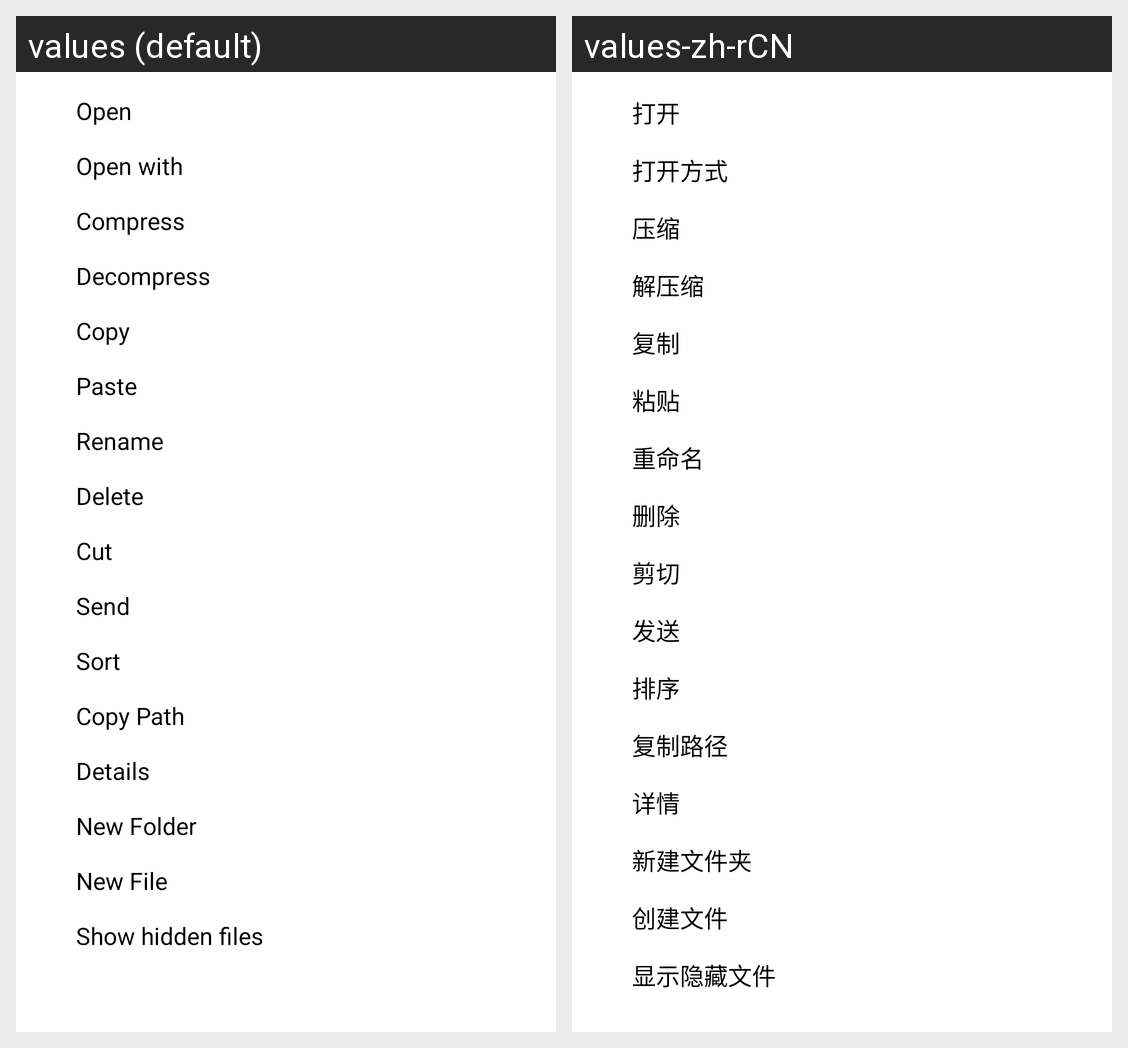

The Android screen above is rendered under two locales of the same app. Produce the string resources it draws, with the default and per-locale values.
Android screen res/layout/select_dialog.xml rendered under 2 locales, left to right: values (default), values-zh-rCN. Device: Nexus 5 (rendered at 1080×1920; each locale shown at half size, 540×960, under a caption strip naming it); theme AppTheme.
Strings drawn on this screen, with the default value and each locale's value (text and hints the layout hard-codes, and strings that could not be matched under every locale, appear in the picture but are not listed):

operation_open
  values: Open
  values-zh-rCN: 打开

operation_open_with
  values: Open with
  values-zh-rCN: 打开方式

operation_compress
  values: Compress
  values-zh-rCN: 压缩

operation_decompress
  values: Decompress
  values-zh-rCN: 解压缩

operation_copy
  values: Copy
  values-zh-rCN: 复制

operation_paste
  values: Paste
  values-zh-rCN: 粘贴

operation_rename
  values: Rename
  values-zh-rCN: 重命名

operation_delete
  values: Delete
  values-zh-rCN: 删除

operation_move
  values: Cut
  values-zh-rCN: 剪切

operation_send
  values: Send
  values-zh-rCN: 发送

menu_item_sort
  values: Sort
  values-zh-rCN: 排序

operation_copy_path
  values: Copy Path
  values-zh-rCN: 复制路径

operation_info
  values: Details
  values-zh-rCN: 详情

operation_create_folder
  values: New Folder
  values-zh-rCN: 新建文件夹

operation_create_file
  values: New File
  values-zh-rCN: 创建文件

operation_show_sys
  values: Show hidden files
  values-zh-rCN: 显示隐藏文件
